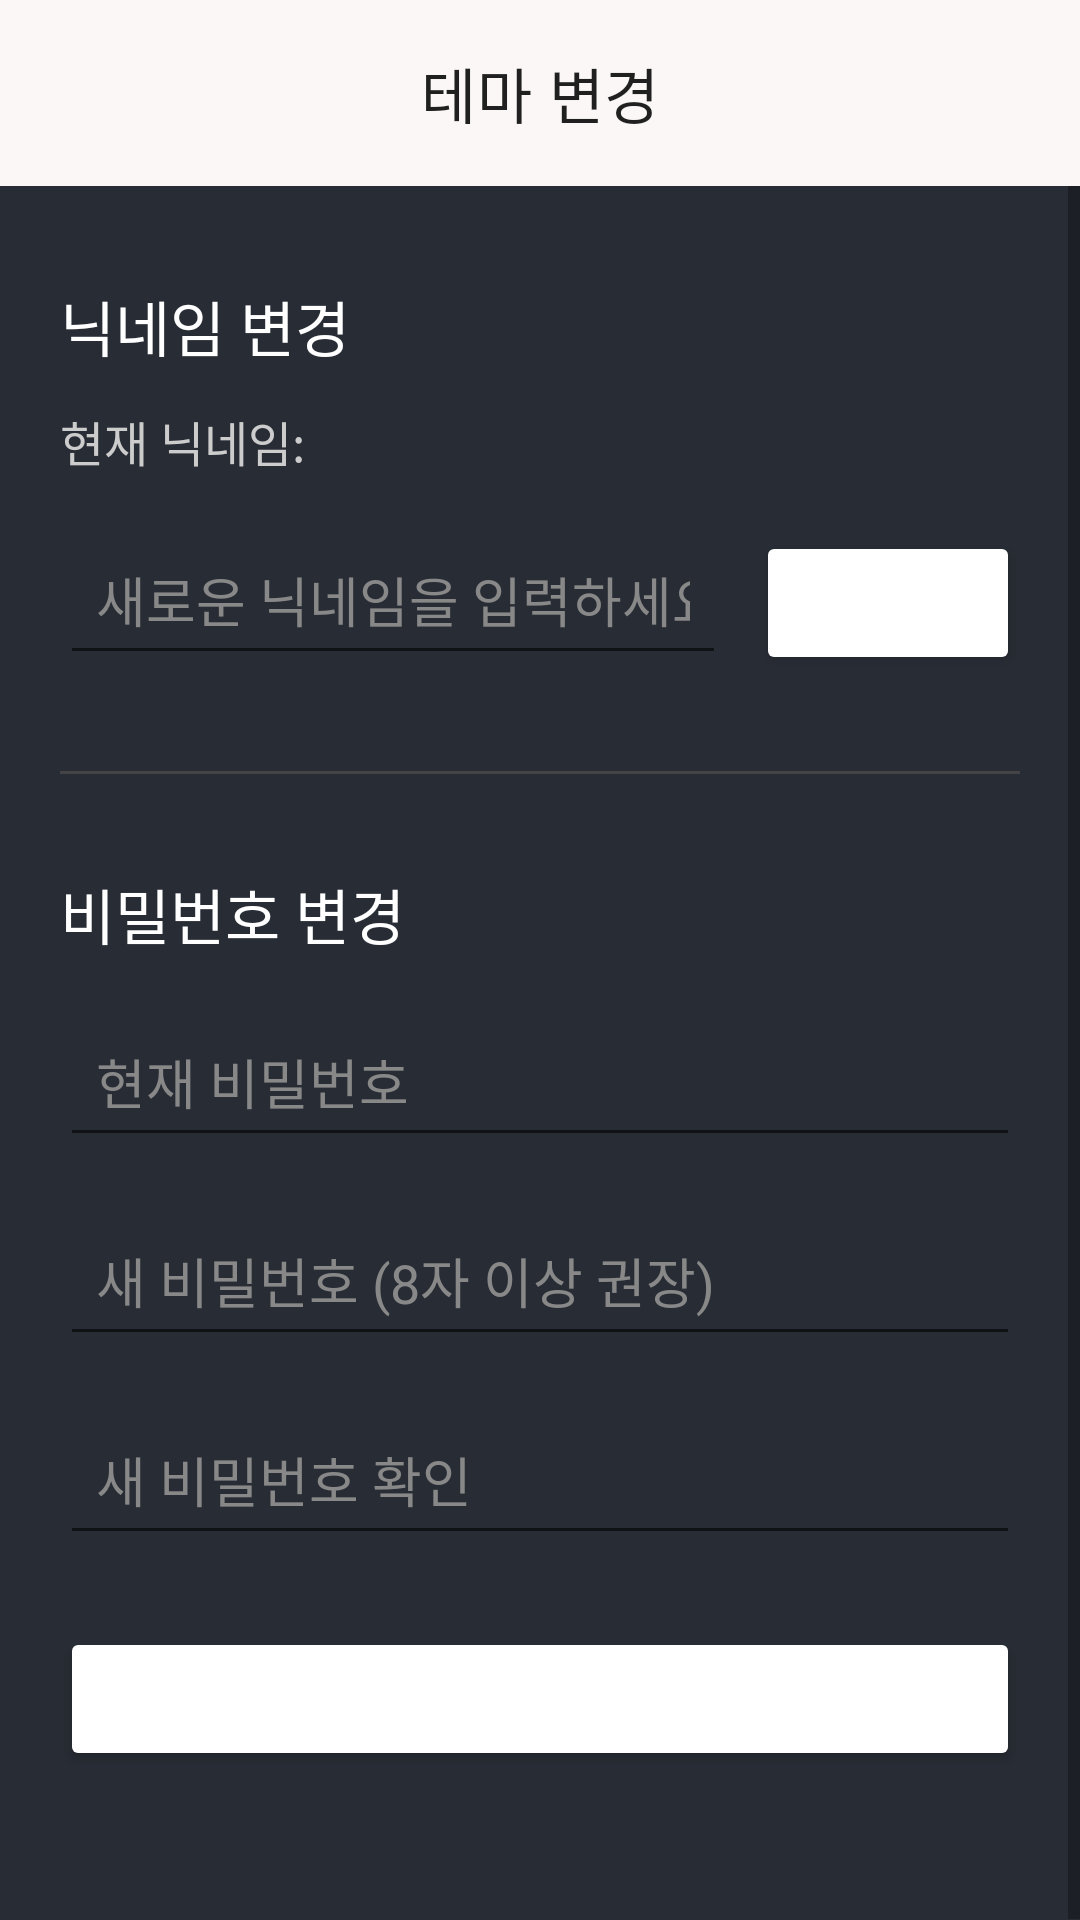

Reconstruct the res/layout file that produces this screen, plus the resources it refers to.
<!-- AndroidManifest.xml: application theme Theme.First -->
<!-- res/layout/activity_settings_account.xml -->
<?xml version="1.0" encoding="utf-8"?>
<androidx.constraintlayout.widget.ConstraintLayout
    xmlns:android="http://schemas.android.com/apk/res/android"
    xmlns:app="http://schemas.android.com/apk/res-auto"
    xmlns:tools="http://schemas.android.com/tools"
    android:layout_width="match_parent"
    android:layout_height="match_parent"
    android:id="@+id/setting_account_root"
    android:background="#282d35">

    
    <include
        android:id="@+id/header"
        layout="@layout/include_settings_header"
        android:layout_width="match_parent"
        android:layout_height="wrap_content"
        app:layout_constraintTop_toTopOf="parent"
        app:layout_constraintStart_toStartOf="parent"
        app:layout_constraintEnd_toEndOf="parent"/>

    <ScrollView
        android:id="@+id/scrollContainer"
        android:layout_width="match_parent"
        android:layout_height="0dp"
        android:fillViewport="true"
        app:layout_constraintTop_toBottomOf="@id/header"
        app:layout_constraintBottom_toBottomOf="parent"
        app:layout_constraintStart_toStartOf="parent"
        app:layout_constraintEnd_toEndOf="parent">

        <LinearLayout
            android:orientation="vertical"
            android:layout_width="match_parent"
            android:layout_height="wrap_content">

            
            <TextView
                android:id="@+id/nicknameSectionTitle"
                android:layout_width="wrap_content"
                android:layout_height="wrap_content"
                android:text="닉네임 변경"
                android:textColor="#FFFFFF"
                android:textSize="20sp"
                android:layout_marginTop="32dp"
                android:layout_marginHorizontal="20dp"/>

            
            <LinearLayout
                android:orientation="horizontal"
                android:layout_width="match_parent"
                android:layout_height="wrap_content"
                android:layout_marginTop="12dp"
                android:layout_marginHorizontal="20dp">

                <TextView
                    android:id="@+id/currentNicknameLabel"
                    android:layout_width="wrap_content"
                    android:layout_height="wrap_content"
                    android:text="현재 닉네임: "
                    android:textColor="#CCCCCC"
                    android:textSize="16sp"/>

                <TextView
                    android:id="@+id/currentNicknameTextView"
                    android:layout_width="wrap_content"
                    android:layout_height="wrap_content"
                    tools:text="사용자닉네임123"
                    android:textColor="#FFFFFF"
                    android:textSize="16sp"
                    android:textStyle="bold"/>
            </LinearLayout>


            <LinearLayout
                android:orientation="horizontal"
                android:layout_width="match_parent"
                android:layout_height="wrap_content"
                android:layout_marginTop="16dp"
                android:layout_marginHorizontal="20dp">

                <EditText
                    android:id="@+id/newNicknameInputEditText"
                    android:layout_width="0dp"
                    android:layout_height="wrap_content"
                    android:layout_weight="1"
                    android:hint="새로운 닉네임을 입력하세요"
                    android:textColor="#FFFFFF"
                    android:textColorHint="#888888"
                    android:padding="12dp"
                    android:inputType="text"
                    android:autofillHints="nickname"/>

                <Button
                    android:id="@+id/updateNicknameButton"
                    android:layout_width="wrap_content"
                    android:layout_height="wrap_content"
                    android:text="변경"
                    app:backgroundTint="@color/btn_theme"
                    android:textColor="#FFFFFF"
                    android:layout_marginStart="10dp"/>
            </LinearLayout>

            <View
                android:id="@+id/separator1"
                android:layout_width="match_parent"
                android:layout_height="1dp"
                android:background="#444444"
                android:layout_marginTop="32dp"
                android:layout_marginHorizontal="20dp"/>

            

            <TextView
                android:id="@+id/passwordSectionTitle"
                android:layout_width="wrap_content"
                android:layout_height="wrap_content"
                android:text="비밀번호 변경"
                android:textColor="#FFFFFF"
                android:textSize="20sp"
                android:layout_marginTop="32dp"
                android:layout_marginHorizontal="20dp"/>

            <EditText
                android:id="@+id/currentPasswordInputEditText"
                android:layout_width="match_parent"
                android:layout_height="wrap_content"
                android:hint="현재 비밀번호"
                android:textColor="#FFFFFF"
                android:textColorHint="#888888"
                android:padding="12dp"
                android:layout_marginTop="16dp"
                android:layout_marginHorizontal="20dp"
                android:inputType="textPassword"
                android:autofillHints="password"/>

            <EditText
                android:id="@+id/newPasswordInputEditText"
                android:layout_width="match_parent"
                android:layout_height="wrap_content"
                android:hint="새 비밀번호 (8자 이상 권장)"
                android:textColor="#FFFFFF"
                android:textColorHint="#888888"
                android:padding="12dp"
                android:layout_marginTop="16dp"
                android:layout_marginHorizontal="20dp"
                android:inputType="textPassword"
                android:autofillHints="newPassword"/>

            <EditText
                android:id="@+id/confirmPasswordInputEditText"
                android:layout_width="match_parent"
                android:layout_height="wrap_content"
                android:hint="새 비밀번호 확인"
                android:textColor="#FFFFFF"
                android:textColorHint="#888888"
                android:padding="12dp"
                android:layout_marginTop="16dp"
                android:layout_marginHorizontal="20dp"
                android:inputType="textPassword"
                android:autofillHints="newPassword"/>

            <Button
                android:id="@+id/changePasswordButton"
                android:layout_width="match_parent"
                android:layout_height="wrap_content"
                android:text="비밀번호 변경"
                app:backgroundTint="@color/btn_theme"
                android:textColor="#FFFFFF"
                android:layout_marginTop="24dp"
                android:layout_marginHorizontal="20dp"/>

            <Space
                android:layout_width="match_parent"
                android:layout_height="50dp"
                android:layout_marginHorizontal="20dp"/>

        </LinearLayout>
    </ScrollView>

</androidx.constraintlayout.widget.ConstraintLayout>
<!-- res/layout/include_settings_header.xml (included above) -->
<?xml version="1.0" encoding="utf-8"?>
<androidx.constraintlayout.widget.ConstraintLayout
    xmlns:android="http://schemas.android.com/apk/res/android"
    xmlns:app="http://schemas.android.com/apk/res-auto"
    android:paddingHorizontal="16dp"
    android:paddingVertical="16dp"
    android:layout_width="match_parent"
    android:layout_height="wrap_content"
    android:background="@color/theme_default_background">

    <ImageView
        android:id="@+id/headerBackIcon"
        android:layout_width="30dp"
        android:layout_height="30dp"
        android:src="@drawable/ic_arrow_back_black"
        app:layout_constraintStart_toStartOf="parent"
        app:layout_constraintBottom_toBottomOf="parent"
        app:layout_constraintTop_toTopOf="parent" />

    <TextView
        android:id="@+id/headerTitle"
        android:layout_width="wrap_content"
        android:layout_height="wrap_content"
        android:text="테마 변경"
        style="@style/TextAppearance.App.Title"
        app:layout_constraintStart_toStartOf="parent"
        app:layout_constraintEnd_toEndOf="parent"
        app:layout_constraintTop_toTopOf="parent"
        app:layout_constraintBottom_toBottomOf="parent" />

</androidx.constraintlayout.widget.ConstraintLayout>
<!-- resources referenced by this layout -->
<resources>
  <color name="theme_default_background">#faf7f6</color>
  <style name="TextAppearance.App.Title" parent="TextAppearance.MaterialComponents.Headline6">
          <item name="android:textSize">20sp</item>
          <item name="android:fontFamily">@font/roboto_bold</item>
      </style>
  <style name="Theme.First" parent="Theme.MaterialComponents.DayNight.NoActionBar">
          
          <item name="colorPrimary">@android:color/holo_blue_light</item>
          <item name="colorPrimaryDark">@android:color/holo_blue_dark</item>
          <item name="colorAccent">@android:color/holo_orange_light</item>
      </style>
</resources>
